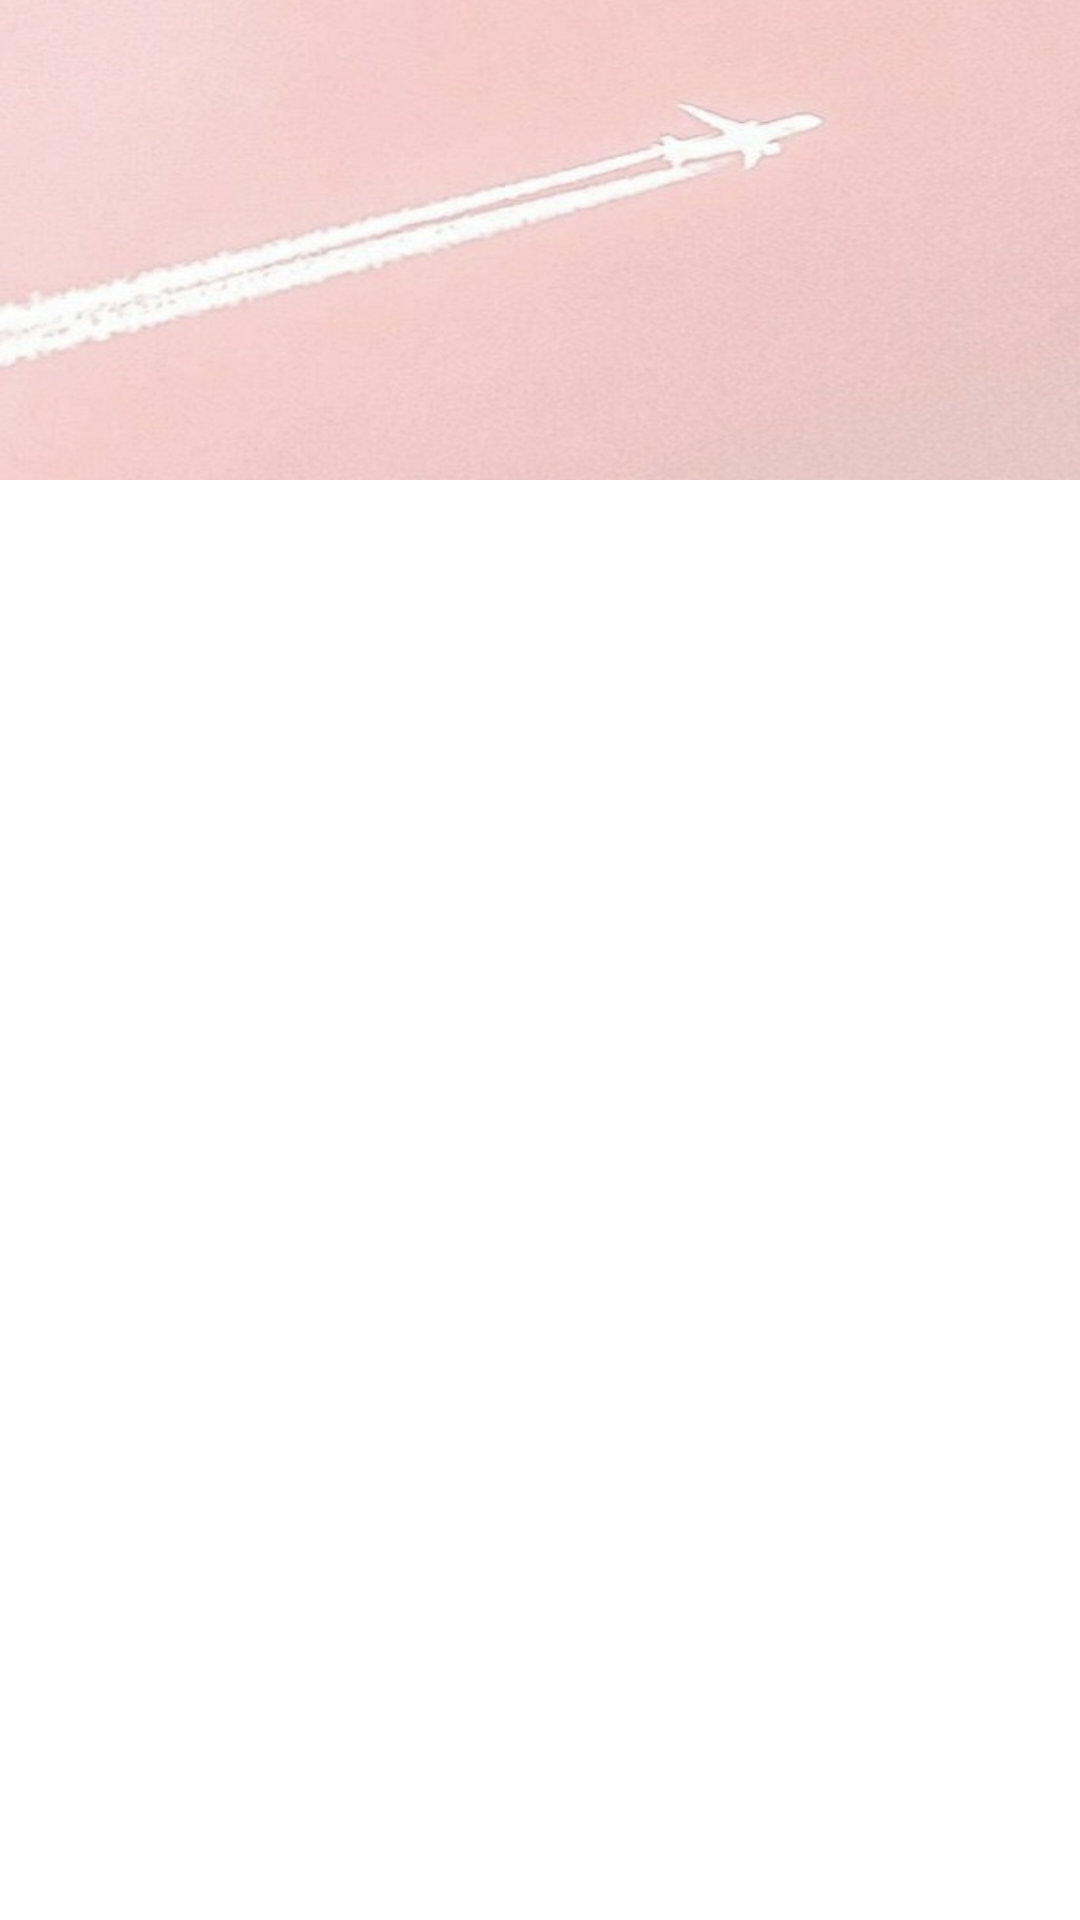

Android layout source for this screen:
<!-- AndroidManifest.xml: application theme AppTheme -->
<!-- res/layout/head.xml -->
<?xml version="1.0" encoding="utf-8"?>
<RelativeLayout xmlns:android="http://schemas.android.com/apk/res/android"
    android:layout_width="match_parent"
    android:layout_height="match_parent"
    >
    <RelativeLayout
        android:orientation="vertical"
        android:layout_width="match_parent"
        android:layout_height="160dp"
        android:background="@drawable/nav_header">
        <TextView
            android:layout_marginEnd="15dp"
            android:layout_width="wrap_content"
            android:layout_height="wrap_content"
            android:textSize="20dp"
            android:textStyle="bold"
            android:textColor="@color/white"
            android:id="@+id/tv_username_view_nav"
            android:layout_alignParentBottom="true"
            android:layout_marginBottom="10dp"
            android:layout_alignParentRight="true"
            android:layout_marginRight="10dp"
            />
    </RelativeLayout>









</RelativeLayout>
<!-- resources referenced by this layout -->
<resources>
  <color name="white">#ffffff</color>
  <!-- drawable nav_header: jpg bitmap (drawable-xxhdpi, 70299 bytes) -->
  <style name="AppTheme" parent="QMUI.Compat.NoActionBar">
          
          <item name="colorPrimary">@color/colorPrimary</item>
          <item name="colorPrimaryDark">@color/colorPrimaryDark</item>
          <item name="colorAccent">@color/colorAccent</item>
      </style>
  <color name="colorPrimary">#FA7298  </color>
  <color name="colorPrimaryDark">#FAC8C7</color>
  <color name="colorAccent">#03DAC5</color>
</resources>
